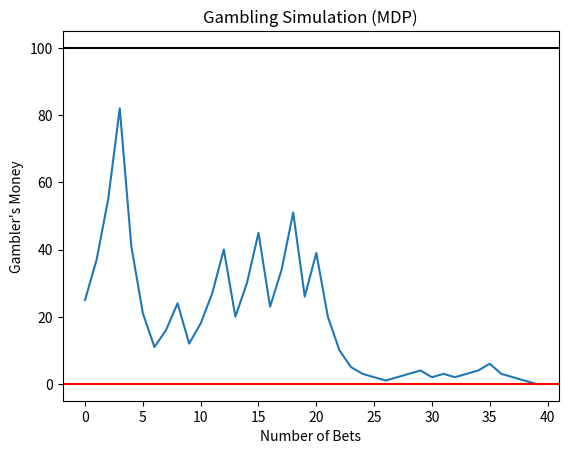

Python code for this plot:
import numpy as np
import random
import matplotlib.pyplot as plt

def gamblers_mdp(policy):
    """
    Implements a gambler's ruin scenario using MDP.
    Args:
        policy: Function that determines betting amount based on current money.
    Returns:
        List of money amounts over time.
    """
    gambling_money = 50  
    gambling_goal = 100  
    gambling_situations = []
    
    while 0 < gambling_money < gambling_goal:
        bet_size = policy(gambling_money)  # Choose bet based on policy
        win_or_lose = random.choice([-1, 1])  # 50% probability of winning or losing
        gambling_money += bet_size * win_or_lose
        gambling_situations.append(gambling_money)
    
    return gambling_situations

def random_policy(state):
    """ Randomly chooses a bet size (1, 2, or 5). """
    return random.choice([1, 2, 5])

def greedy_policy(state):
    """ Bets half of the current money (aggressive strategy). """
    return max(1, state // 2)

def simulate_gamblers_mdp(num_simulations, policy):
    """
    Runs multiple simulations to observe the average outcome.
    """
    results = [gamblers_mdp(policy)[-1] for _ in range(num_simulations)]
    print(f"Average final money after {num_simulations} simulations: {np.mean(results)}")

def draw_gambler_mdp(policy):
    """
    Plots the progression of a single gambler's money.
    """
    plt.plot(gamblers_mdp(policy))
    plt.title("Gambling Simulation (MDP)")
    plt.xlabel("Number of Bets")
    plt.ylabel("Gambler's Money")
    plt.axhline(y=0, color='r', linestyle='-')
    plt.axhline(y=100, color='black', linestyle='-')
    plt.savefig("MDP_greedy.jpg")
    plt.show()

if __name__ == "__main__":
    simulate_gamblers_mdp(100, random_policy)  # Run 100 simulations with random policy
    draw_gambler_mdp(greedy_policy)  # Visualize policy [random_policy or greedy policy]
